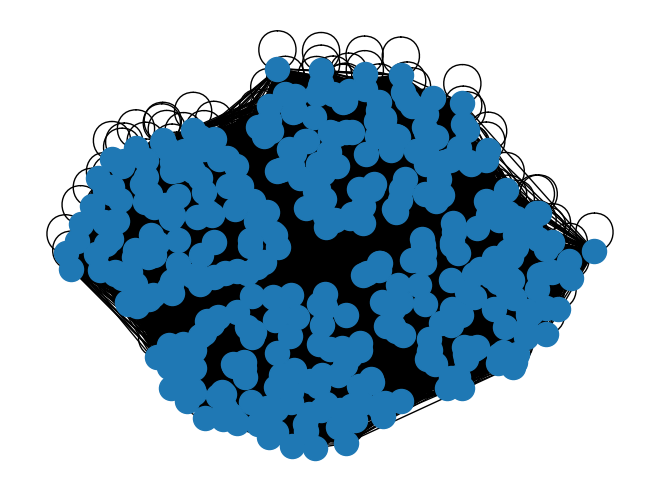

Write the Python code that produced this figure.
import networkx as nx  
import matplotlib.pyplot as plt 
import random

G=nx.Graph()
G.add_nodes_from(range(400))
f = open("graphe.txt","w+")

p = 0.9
q = 0.1
for i in range(400):
	for j in range(400):
		if(i//100==j//100):
			if random.random()<p:
				f.write("%d %d\n" %(i,j))
				G.add_edge(i,j)
		elif random.random()<q:
			f.write("%d %d\n" %(i,j))
			G.add_edge(i,j)

f.close()
options = {'node_color': 'black','node_size': 100,'width': 3,}
nx.draw(G)
plt.savefig("exo1.png")
plt.show()
